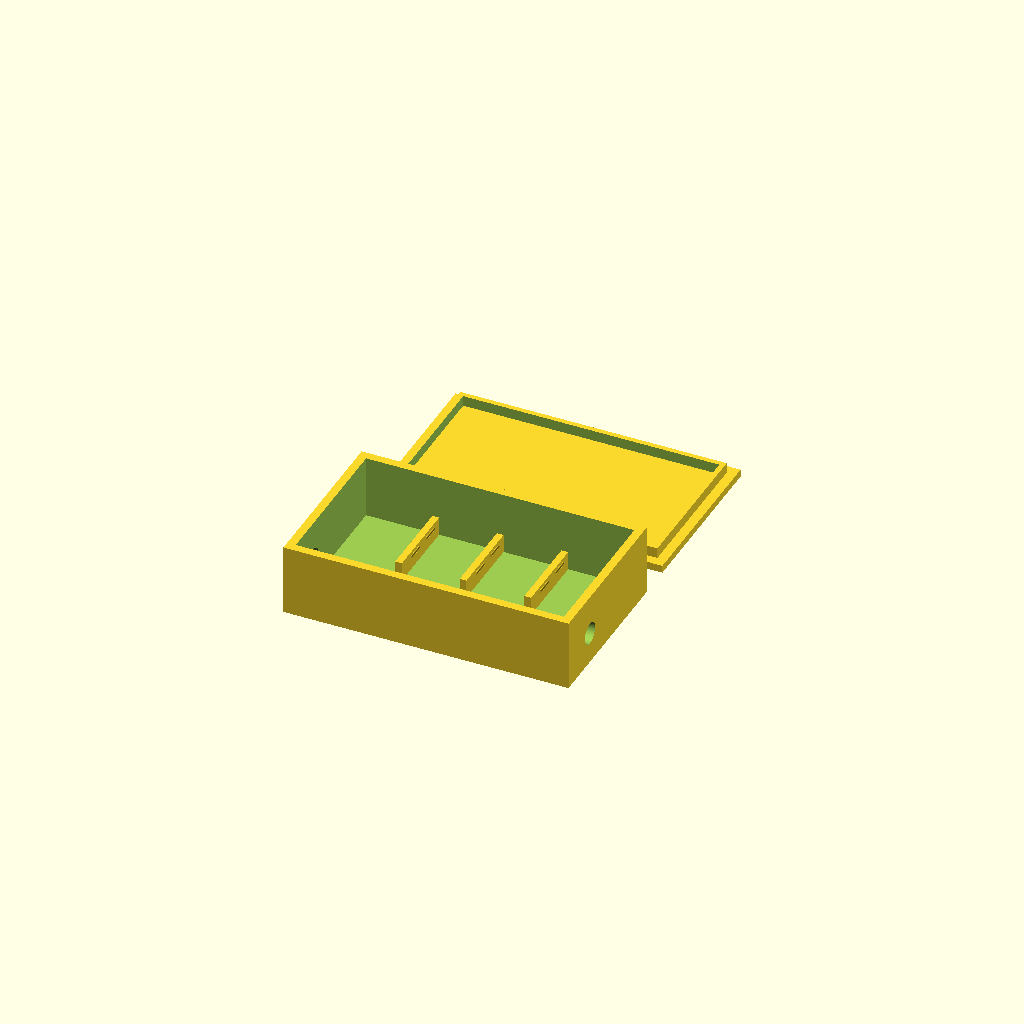
Cell 1: the model at its default parameters.
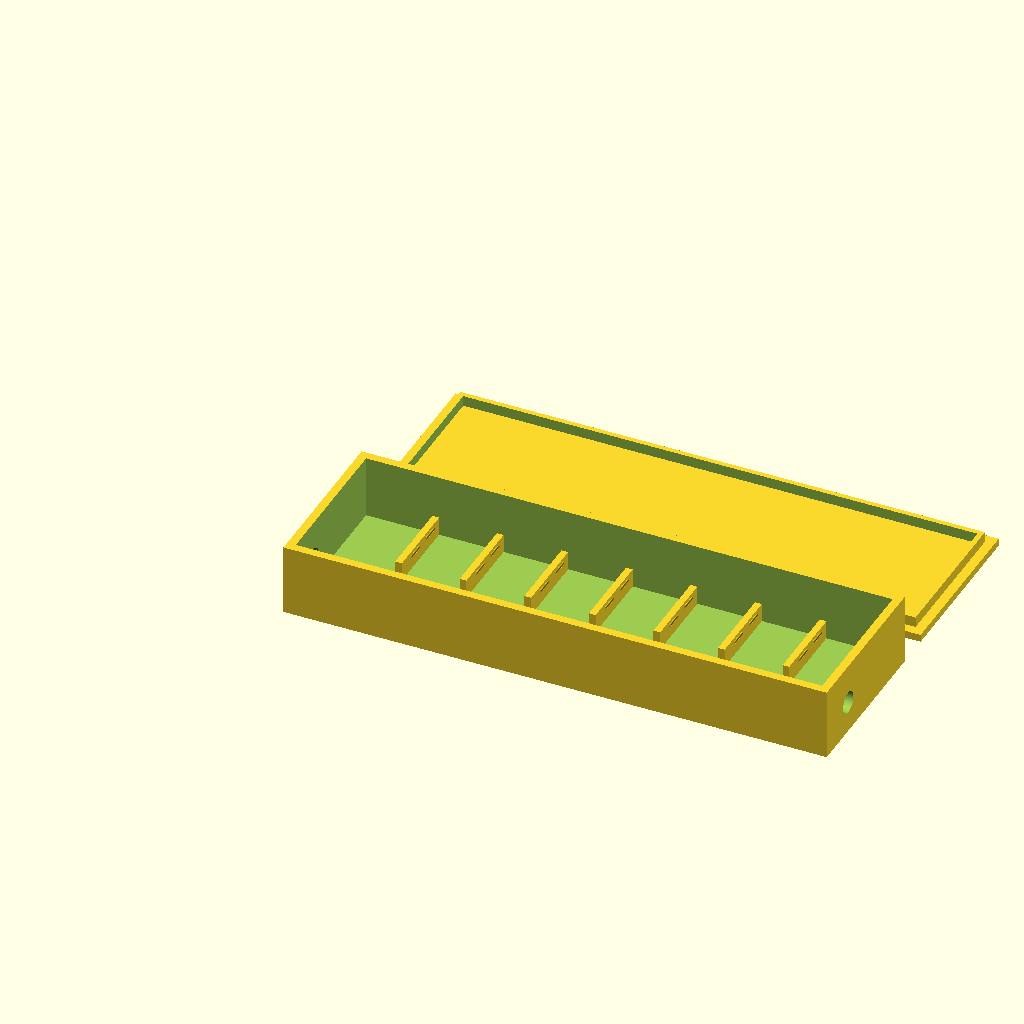
Cell 2 — n set to 8, the other parameters unchanged.
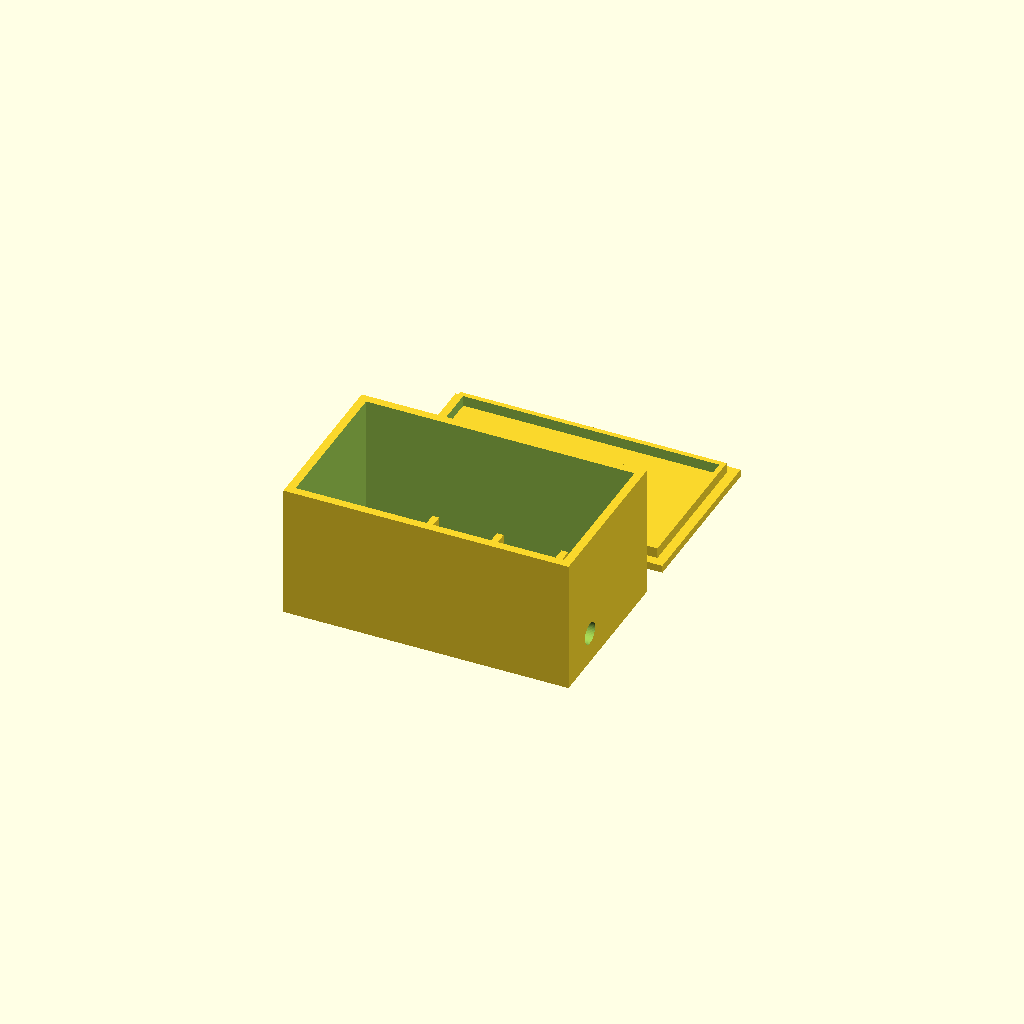
Cell 3 — inner_h set to 30, the other parameters unchanged.
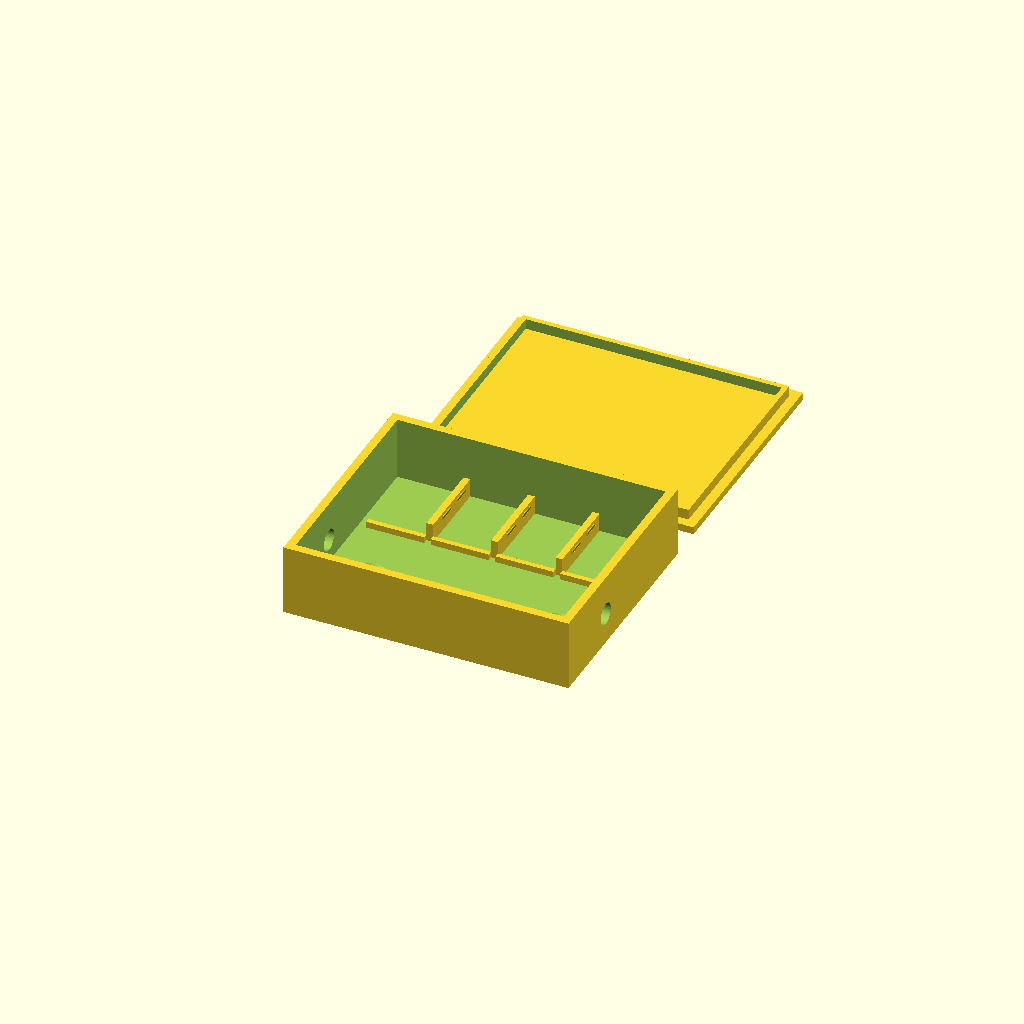
Cell 4: front_gap = 32 (everything else at default).
One fixed orthographic camera (rotation 55°, 0°, 25°; colour scheme Cornfield) for every cell.
Source of the model, hardware/gauge-box/gauge-box-lowprofile.scad:
// Low-profile junction box for 4 x WAGO 221-412 (pressure gauge ends)
// Wagos sit at the back, levers up, wire entries facing the front space.
// Cable entries: one on each side wall, in the front space.
// Friction-fit lid with an inner skirt. Two countersunk wall-mount holes.
// Print base and lid flat, no supports, PETG/PLA, 0.2 mm layers.

/* [Wago 221-412 (measure yours)] */
wago_w = 13.1; wago_l = 18.3; wago_h = 8.2; clear = 0.35;
/* [Box] */
n = 4;
inner_h   = 15;     // inside height, base to underside of lid (Wago 8.2 + room for parts)
front_gap = 16;     // space in front of the Wagos for ferrules and bends
wall = 2; base_t = 2; lid_t = 1.8; skirt = 2.5; fit = 0.25;
cable_d = 5.2;      // 5.2 boiler, 5.9 cylinders
cable_z = 5.5;      // height of cable-hole centre above the inside floor
pocket_h = 4.5; rib = 1.6; bump = 0.35;
screw_d = 4.2; csk_d = 8.4;
part = "both";      // "base", "lid" or "both"
$fn = 48;

slot_w = wago_w + 2*clear; slot_l = wago_l + 2*clear;
inner_w = n*slot_w + (n-1)*rib + 4;
inner_d = slot_l + front_gap + 1;
ow = inner_w + 2*wall; od = inner_d + 2*wall; oh = base_t + inner_h;

module base(){
  difference(){
    cube([ow, od, oh]);
    translate([wall, wall, base_t]) cube([inner_w, inner_d, inner_h + 1]);
    // cable entries, in the front space
    for (x=[-1, ow-wall-1]) translate([x, wall + front_gap/2 + 1, base_t + cable_z]) rotate([0,90,0]) cylinder(d=cable_d, h=wall+2);
    // wall-mount holes (countersunk from inside)
    for (x=[wall+10, ow-wall-10]) translate([x, wall + front_gap/2, -1]) {
      cylinder(d=screw_d, h=base_t+2);
      translate([0,0,base_t+1-(csk_d-screw_d)/2]) cylinder(d1=screw_d, d2=csk_d, h=(csk_d-screw_d)/2+0.01);
    }
  }
  // Wago pockets at the back: ribs between slots + back stop, bumps for retention
  y0 = wall + front_gap + 1; // front edge of pockets
  for (i=[0:n]) {
    x = wall + 2 + i*(slot_w + rib) - rib;
    if (i>0 && i<n) translate([x, y0, base_t]) cube([rib, slot_l, pocket_h]);
  }
  for (i=[0:n-1]) {
    x = wall + 2 + i*(slot_w + rib);
    for (yb=[y0 + slot_l*0.35, y0 + slot_l*0.75]) {
      if (i>0) translate([x, yb, base_t + pocket_h - 1.2]) rotate([90,0,0]) cylinder(r=bump, h=4, center=true);
      if (i<n-1) translate([x + slot_w, yb, base_t + pocket_h - 1.2]) rotate([90,0,0]) cylinder(r=bump, h=4, center=true);
    }
  }
  // low front lip per slot (stops the Wago sliding forward, below the wire entries)
  for (i=[0:n-1]) translate([wall + 2 + i*(slot_w + rib), y0 - 1.2, base_t]) cube([slot_w, 1.2, 1.5]);
}

module lid(){
  cube([ow, od, lid_t]);
  translate([wall+fit, wall+fit, lid_t]) difference(){
    cube([inner_w-2*fit, inner_d-2*fit, skirt]);
    translate([1.2,1.2,-1]) cube([inner_w-2*fit-2.4, inner_d-2*fit-2.4, skirt+2]);
  }
}

if (part=="base" || part=="both") base();
if (part=="lid") lid();
if (part=="both") translate([0, od + 8, 0]) lid();
echo(str("Outside: ", ow, " x ", od, " x ", oh + lid_t, " mm (with lid)"));
Customizer parameters (derived from the source; name, type, default, range or options):
n: number, default 4
inner_h: number, default 15
front_gap: number, default 16
cable_d: number, default 5.2
cable_z: number, default 5.5
part: string, default "both"
